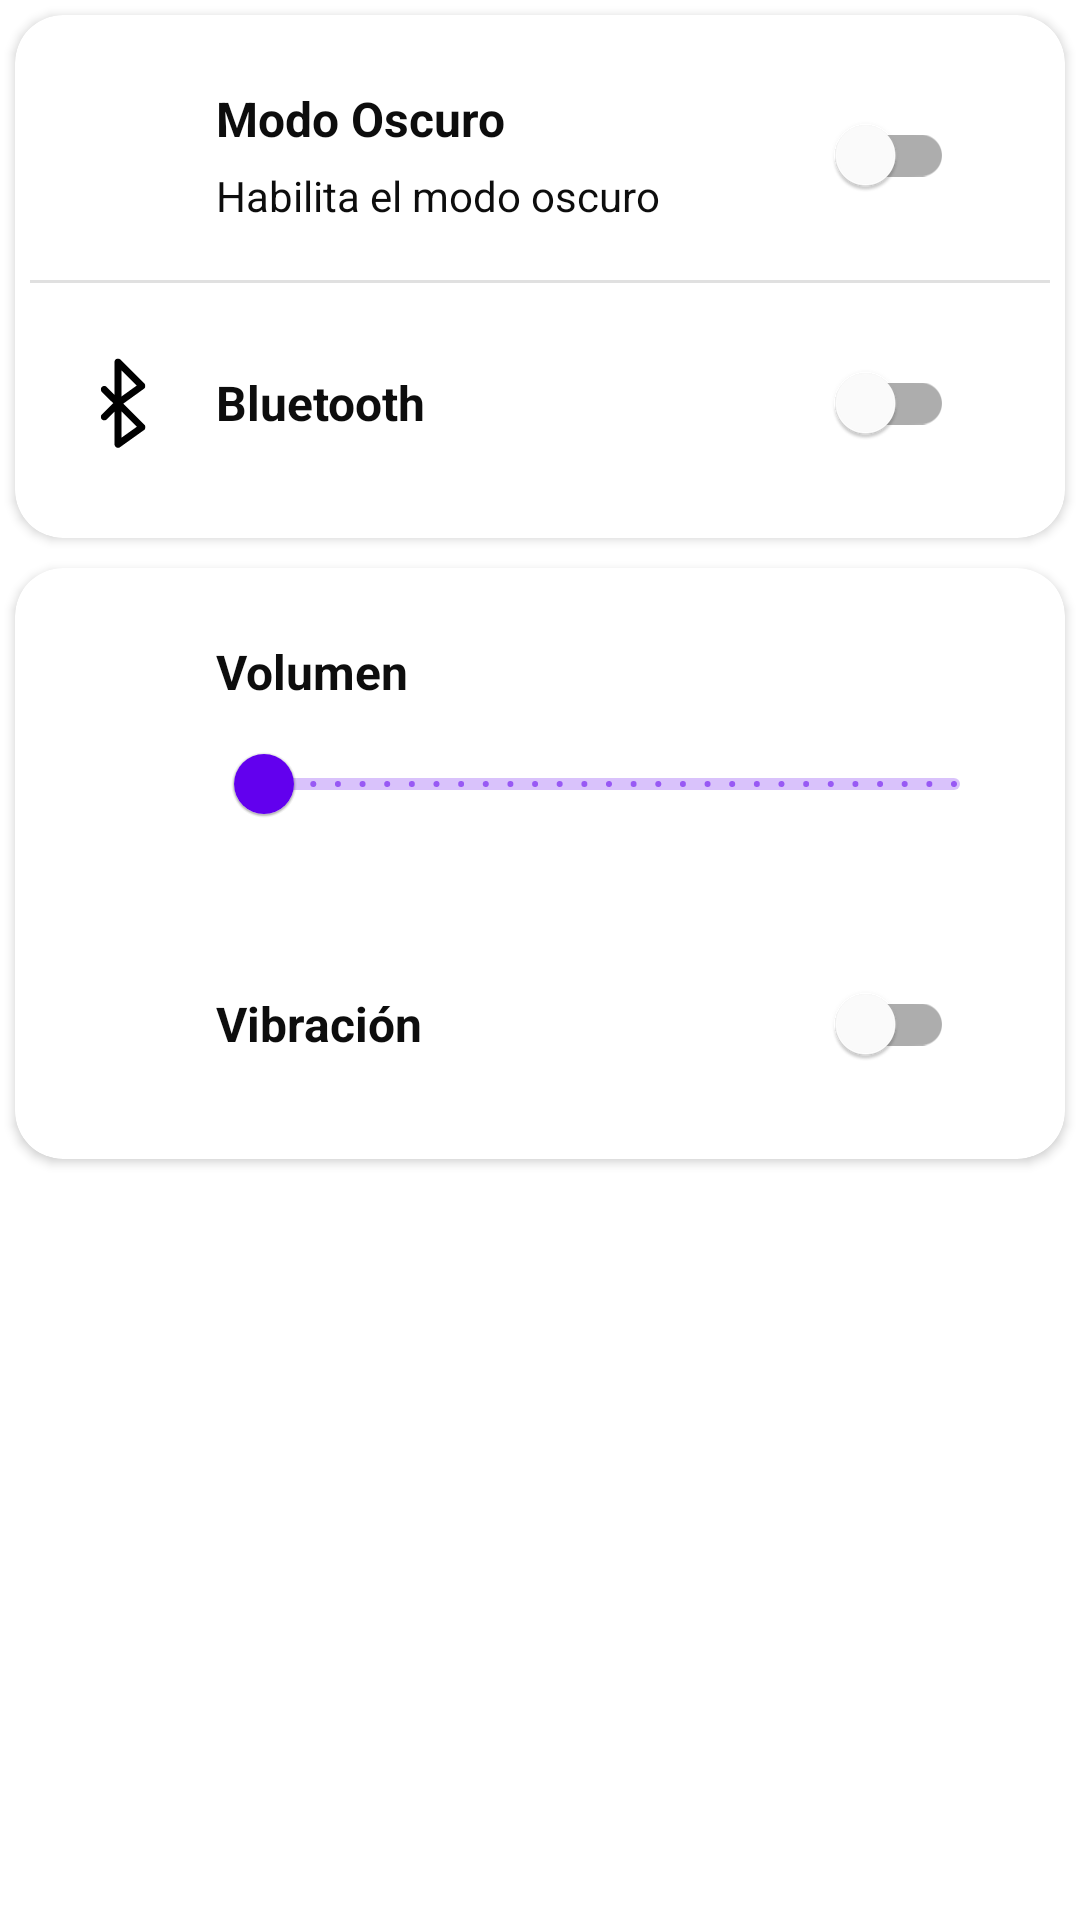

Here is an Android app screen rendered from its layout file. Give the layout XML and the strings, colors and styles it references.
<!-- AndroidManifest.xml: application theme Theme.PrimeraAPP -->
<!-- res/layout/activity_settings.xml -->
<?xml version="1.0" encoding="utf-8"?>
<LinearLayout xmlns:android="http://schemas.android.com/apk/res/android"
    xmlns:tools="http://schemas.android.com/tools"
    xmlns:app="http://schemas.android.com/apk/res-auto"
    android:id="@+id/main"
    android:layout_width="match_parent"
    android:layout_height="match_parent"
    android:orientation="vertical"
    tools:context="androidearly.ui.settings.SettingsActivity">

    <androidx.cardview.widget.CardView
        android:layout_width="match_parent"
        android:layout_height="wrap_content"
        android:layout_margin="5dp"
        app:cardCornerRadius="16dp">

        <LinearLayout
            android:layout_width="match_parent"
            android:layout_height="match_parent"
            android:orientation="vertical"
            android:padding="5dp">

            
            <LinearLayout
                android:layout_width="match_parent"
                android:layout_height="wrap_content"
                android:gravity="center"
                android:layout_margin="8dp"
                android:padding="8dp"
                android:orientation="horizontal">

                <ImageView
                    android:layout_width="30dp"
                    android:layout_height="30dp"
                    android:layout_marginEnd="16dp"
                    tools:tint="@color/azul_celeste"
                    android:src="@drawable/ic_dark_mode" />

                <LinearLayout
                    android:layout_width="0dp"
                    android:layout_weight="1"
                    android:layout_height="wrap_content"
                    android:orientation="vertical">

                    <TextView
                        android:layout_width="wrap_content"
                        android:layout_height="wrap_content"
                        style="@style/MyTitleTextView"
                        android:text="@string/modo_oscuro" />

                    <TextView
                        android:layout_width="wrap_content"
                        android:layout_height="wrap_content"
                        style="@style/MyBodyTextView"
                        android:text="@string/habilita_el_modo_oscuro" />
                </LinearLayout>

                <com.google.android.material.switchmaterial.SwitchMaterial
                    android:id="@+id/switchModoOscuro"
                    android:layout_width="wrap_content"
                    android:layout_height="wrap_content"
                    android:layout_marginHorizontal="16dp" />


            </LinearLayout>
            
            <com.google.android.material.divider.MaterialDivider
                android:layout_width="match_parent"
                android:layout_height="1dp" />

            
            <LinearLayout
                android:layout_width="match_parent"
                android:layout_height="wrap_content"
                android:gravity="center"
                android:layout_margin="8dp"
                android:padding="8dp"
                android:orientation="horizontal">

                <ImageView
                    android:layout_width="30dp"
                    android:layout_height="30dp"
                    android:layout_marginEnd="16dp"
                    tools:tint="@color/azul_celeste"
                    android:src="@drawable/ic_bluetooth" />

                <TextView
                    android:layout_width="0dp"
                    android:layout_weight="1"
                    android:layout_height="wrap_content"
                    style="@style/MyTitleTextView"
                    android:text="@string/bluetooth" />

                <com.google.android.material.switchmaterial.SwitchMaterial
                    android:id="@+id/switchBluetooth"
                    android:layout_width="wrap_content"
                    android:layout_height="wrap_content"
                    android:layout_marginHorizontal="16dp" />
            </LinearLayout>
        </LinearLayout>

    </androidx.cardview.widget.CardView>

    <androidx.cardview.widget.CardView
        android:layout_width="match_parent"
        android:layout_height="wrap_content"
        android:layout_margin="5dp"
        app:cardCornerRadius="16dp">


        <LinearLayout
            android:layout_width="match_parent"
            android:layout_height="match_parent"
            android:orientation="vertical"
            android:padding="5dp">
            
            <LinearLayout
                android:layout_width="match_parent"
                android:layout_height="wrap_content"
                android:gravity="center"
                android:layout_margin="8dp"
                android:padding="8dp"
                android:orientation="horizontal">

                <ImageView
                    android:layout_width="30dp"
                    android:layout_height="30dp"
                    android:layout_marginEnd="16dp"
                    tools:tint="@color/azul_celeste"
                    android:src="@drawable/ic_volumen" />

                <LinearLayout
                    android:layout_width="0dp"
                    android:layout_weight="1"
                    android:layout_height="wrap_content"
                    android:orientation="vertical">

                    <TextView
                        android:layout_width="wrap_content"
                        android:layout_height="wrap_content"
                        style="@style/MyTitleTextView"
                        android:text="@string/volumen" />

                    <com.google.android.material.slider.RangeSlider
                        android:id="@+id/rsVolumen"
                        android:layout_width="wrap_content"
                        android:layout_height="wrap_content"
                        android:stepSize="1"
                        android:valueFrom="0"
                        android:valueTo="100" />
                </LinearLayout>
            </LinearLayout>

            
            <LinearLayout
                android:layout_width="match_parent"
                android:layout_height="wrap_content"
                android:gravity="center"
                android:layout_margin="8dp"
                android:padding="8dp"
                android:orientation="horizontal">

                <ImageView
                    android:layout_width="30dp"
                    android:layout_height="30dp"
                    android:layout_marginEnd="16dp"
                    tools:tint="@color/azul_celeste"
                    android:src="@drawable/ic_vibration" />

                <TextView
                    android:layout_width="0dp"
                    android:layout_weight="1"
                    android:layout_height="wrap_content"
                    style="@style/MyTitleTextView"
                    android:text="@string/vibracion" />

                <com.google.android.material.switchmaterial.SwitchMaterial
                    android:id="@+id/switchVibration"
                    android:layout_width="wrap_content"
                    android:layout_height="wrap_content"
                    android:layout_marginHorizontal="16dp" />
            </LinearLayout>
        </LinearLayout>

    </androidx.cardview.widget.CardView>
</LinearLayout>
<!-- resources referenced by this layout -->
<resources>
  <color name="azul_celeste">#0288D1</color>
  <!-- drawable ic_bluetooth: vector/xml drawable (drawable, 3269 chars, omitted) -->
  <!-- drawable ic_dark_mode (drawable) -->
  <vector xmlns:android="http://schemas.android.com/apk/res/android"
      android:width="500dp"
      android:height="500dp"
      android:viewportWidth="375"
      android:viewportHeight="375">
    <path
        android:pathData="M345.42,251.79C318.81,312.48 257.69,353.2 190.8,353.2C97.66,353.2 22.02,277.57 22.02,184.46C22.02,117.13 62.78,56.45 123.46,29.84C121.37,41.07 120.14,52.7 120.14,64.35C120.14,169.52 205.74,255.12 310.91,255.12C322.53,255.12 334.19,253.89 345.42,251.79ZM190.8,375.26C274.34,375.26 349.57,319.55 373.68,239.34C374.91,235.59 373.68,231.04 370.76,228.51C367.84,225.62 363.69,224.36 359.96,225.62C344.16,230.2 327.55,232.7 311.34,232.7C218.2,232.7 142.57,157.03 142.57,63.92C142.57,47.71 145.05,31.11 149.64,15.29C150.87,11.57 149.64,6.99 146.72,4.5C143.79,1.57 139.64,0.74 135.92,1.57C55.7,25.69 0,100.93 0,184.46C0,289.63 85.63,375.26 190.8,375.26"
        android:fillColor="#FFFFFF"
        android:fillType="nonZero"/>
  </vector>
  <string name="bluetooth">Bluetooth</string>
  <string name="habilita_el_modo_oscuro">Habilita el modo oscuro</string>
  <string name="modo_oscuro">Modo Oscuro</string>
  <string name="vibracion">Vibración</string>
  <string name="volumen">Volumen</string>
  <style name="MyBodyTextView">
          <item name="android:textSize">14sp</item>
          <item name="android:textColor">@color/textColor</item>
          <item name="android:paddingVertical">2.5dp</item>
      </style>
  <style name="MyTitleTextView">
          <item name="android:textSize">16sp</item>
          <item name="android:textColor">@color/textColor</item>
          <item name="android:textStyle">bold</item>
          <item name="android:paddingVertical">2.5dp</item>F
      </style>
  <style name="Theme.PrimeraAPP" parent="Theme.MaterialComponents.DayNight.NoActionBar">
          
          <item name="colorPrimary">@color/colorPrimary</item>
          <item name="colorPrimaryVariant">@color/colorPrimaryVariant</item>
          <item name="colorOnPrimary">@color/white</item>
          
          <item name="colorSecondary">@color/colorSecundary</item>
          <item name="colorSecondaryVariant">@color/colorSecundaryVariant</item>
          <item name="colorOnSecondary">@color/textColor</item>
          
          <item name="android:statusBarColor">?attr/colorPrimary</item>
          
          <item name="android:textColorPrimary">@color/textColor</item>
  
          <item name="background">@color/background</item>
      </style>
  <color name="textColor">#0d0d0d</color>
  <color name="colorPrimary">#6200ee</color>
  <color name="colorPrimaryVariant">#3700b3</color>
  <color name="white">#FFFFFFFF</color>
  <color name="colorSecundary">#03dac6</color>
  <color name="colorSecundaryVariant">#018786</color>
  <color name="background">#FAFAFA</color>
</resources>
